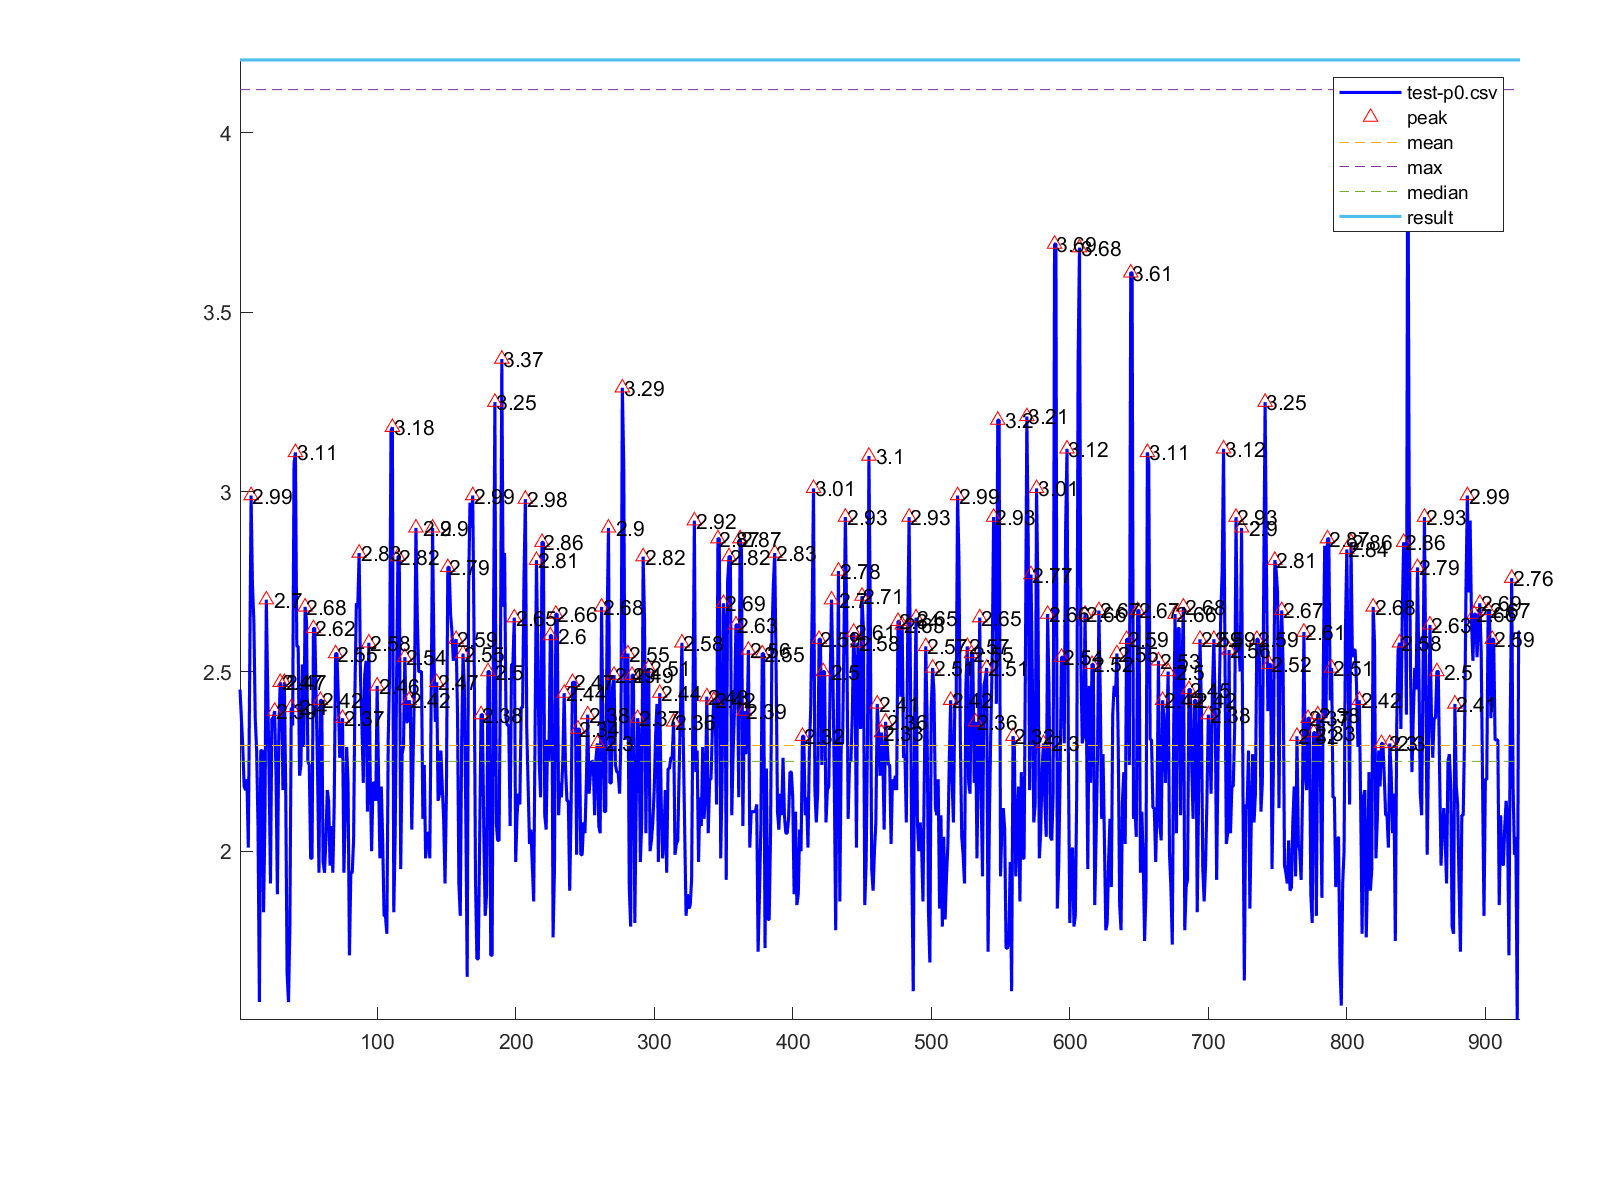

The table this chart was drawn from, first rows:
1, 2.45
2, 2.37
3, 2.29
4, 2.18
5, 2.17
6, 2.2
7, 2.01
8, 2.5
9, 2.99
10, 2.74
11, 2.64
12, 2.37
13, 2.28
14, 2.07
15, 1.58
16, 2.28
17, 2.28
18, 1.83
19, 2.09
20, 2.7
21, 2.45
22, 2.22
23, 1.91
24, 2.37
25, 2.37
26, 2.39
27, 2.21
28, 1.88
29, 2.32
30, 2.47
31, 2.45
32, 2.17
33, 2.47
34, 2.17
35, 1.66
36, 1.58
37, 1.79
38, 2.4
39, 2.35
40, 3.08
41, 3.11
42, 2.57
43, 2.57
44, 2.21
45, 2.24
46, 2.52
47, 2.29
48, 2.68
49, 2.64
50, 2.25
51, 2.24
52, 1.98
53, 1.98
54, 2.62
55, 2.62
56, 2.42
57, 2.22
58, 1.94
59, 2.42
60, 2.42
61, 1.97
... 864 more rows
